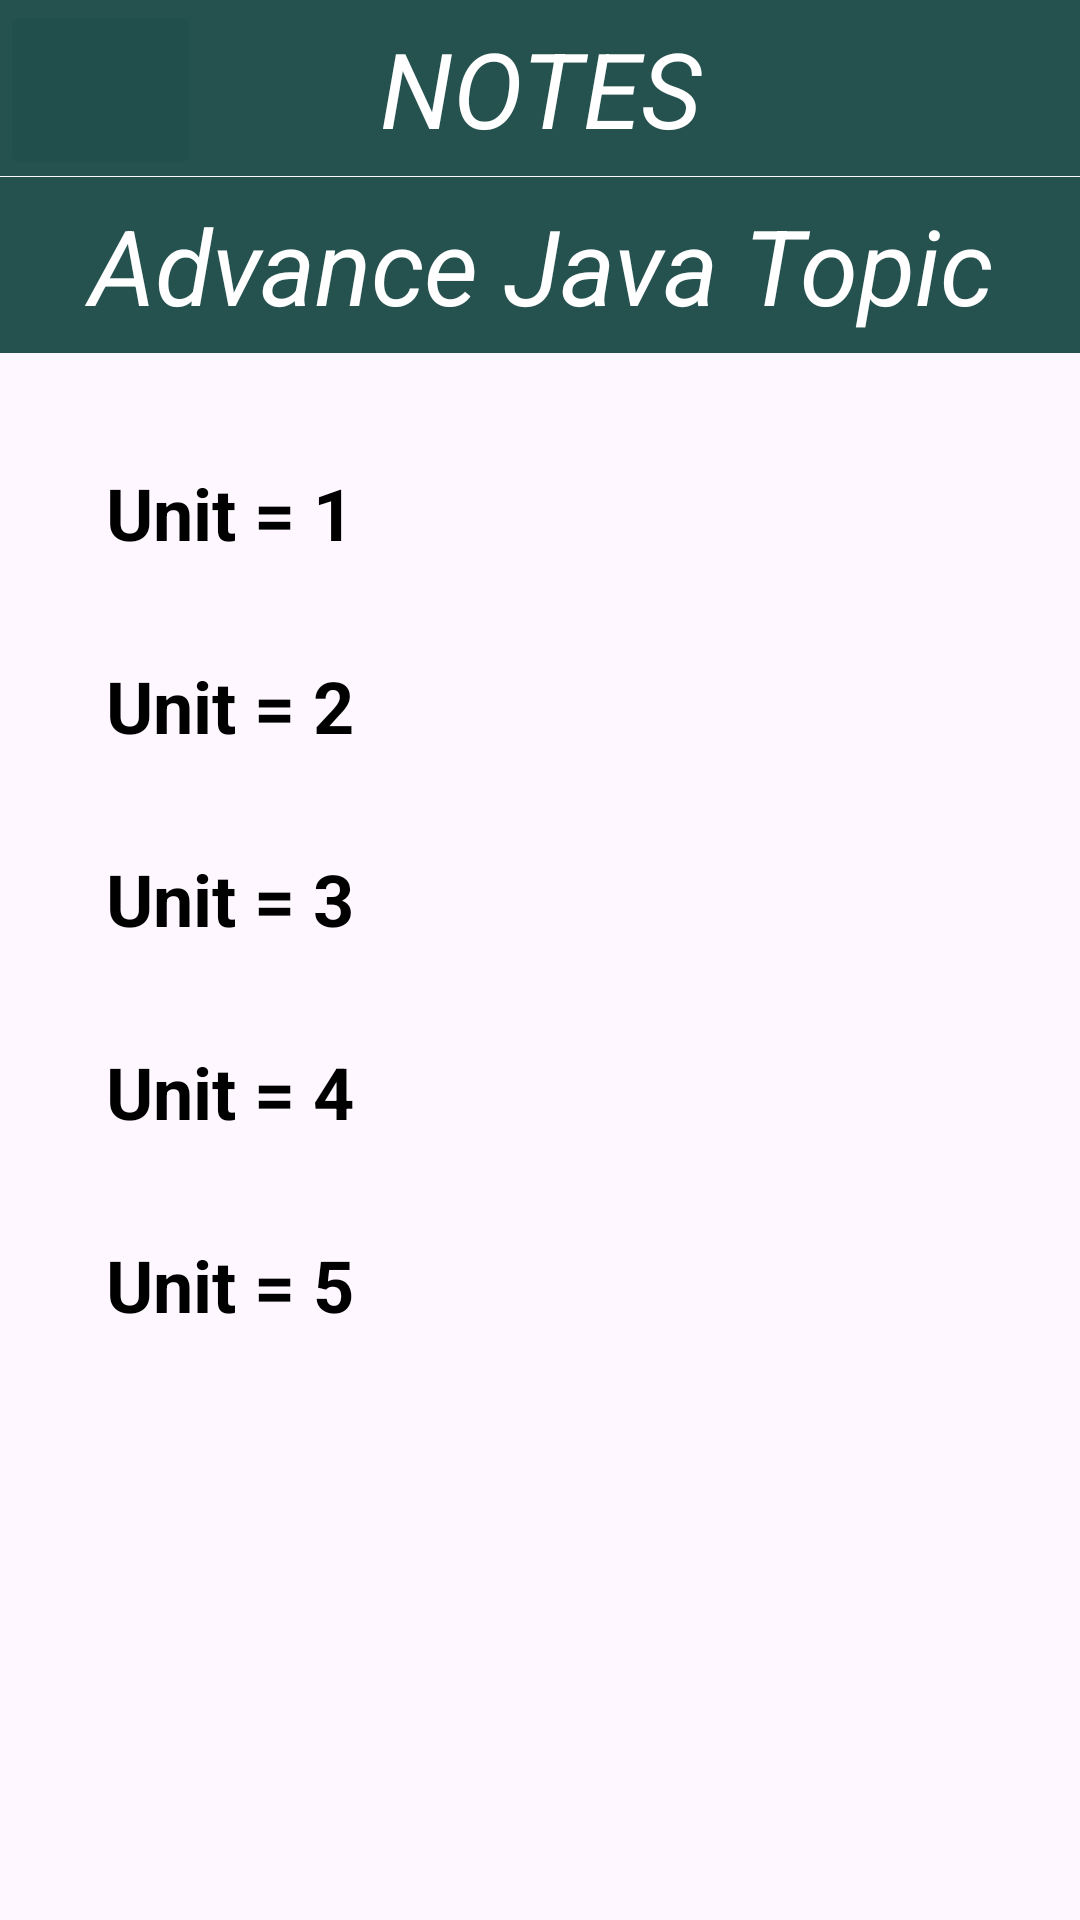

Reconstruct the res/layout file that produces this screen, plus the resources it refers to.
<!-- AndroidManifest.xml: application theme Theme.NotesIT -->
<!-- res/layout/activity_advancejavatopic.xml -->
<?xml version="1.0" encoding="utf-8"?>
<RelativeLayout xmlns:android="http://schemas.android.com/apk/res/android"
    xmlns:app="http://schemas.android.com/apk/res-auto"
    xmlns:tools="http://schemas.android.com/tools"
    android:id="@+id/main"
    android:layout_width="match_parent"
    android:layout_height="match_parent"
    tools:context=".advancejava.advancejavatopic">

       <ImageButton
           android:id="@+id/aiii"
           android:layout_width="67dp"
           android:layout_height="60dp"
           android:layout_alignParentStart="true"
           android:layout_alignParentTop="true"
           android:layout_marginStart="0dp"
           android:layout_marginTop="0dp"
           app:srcCompat="@drawable/arrow"/>
        <TextView
            android:id="@+id/Notes"
            android:layout_width="match_parent"
            android:layout_height="wrap_content"
            android:background="#E50D403B"
            android:padding="6dp"
            android:text="NOTES"
            android:textAlignment="center"
            android:textColor="@color/white"
            android:textSize="35dp"
            android:textStyle="italic"/>
        <TextView
            android:id="@+id/AIi"
            android:layout_width="match_parent"
            android:layout_height="wrap_content"
            android:layout_alignParentTop="true"
            android:layout_alignParentEnd="true"
            android:layout_marginTop="59dp"
            android:layout_marginEnd="0dp"
            android:background="#E50D403B"
            android:padding="6dp"
            android:text="Advance Java Topic"
            android:textAlignment="center"
            android:textColor="@color/white"
            android:textSize="35dp"
            android:textStyle="italic"/>
        <ScrollView
            android:layout_width="match_parent"
            android:layout_height="match_parent"
            android:layout_below="@+id/AIi"
            android:layout_alignParentStart="true"
            android:layout_marginStart="-1dp"
            android:layout_marginTop="1dp"
            android:orientation="vertical"
            android:padding="20dp"
            tools:ignore="MissingConstraints"
            tools:layout_editor_absoluteX="18dp">
            <LinearLayout
                android:id="@+id/container"
                android:layout_width="match_parent"
                android:layout_height="wrap_content"
                android:orientation="vertical">
                <TextView
                    android:id="@+id/introd"
                    android:layout_width="match_parent"
                    android:layout_height="wrap_content"
                    android:lineSpacingExtra="5sp"
                    android:padding="16dp"
                    android:text="Unit = 1"
                    android:textColor="@color/black"
                    android:textSize="24dp"
                    android:textStyle="bold"/>
                <TextView
                    android:id="@+id/introdu"
                    android:layout_width="match_parent"
                    android:layout_height="wrap_content"
                    android:lineSpacingExtra="5sp"
                    android:padding="16dp"
                    android:text="Unit = 2"
                    android:textColor="@color/black"
                    android:textSize="24dp"
                    android:textStyle="bold"/>
                <TextView
                    android:id="@+id/intro1"
                    android:layout_width="match_parent"
                    android:layout_height="wrap_content"
                    android:lineSpacingExtra="5sp"
                    android:padding="16dp"
                    android:text="Unit = 3"
                    android:textColor="@color/black"
                    android:textSize="24dp"
                    android:textStyle="bold"/>
                <TextView
                    android:id="@+id/introo2"
                    android:layout_width="match_parent"
                    android:layout_height="wrap_content"
                    android:lineSpacingExtra="5sp"
                    android:padding="16dp"
                    android:text="Unit = 4"
                    android:textColor="@color/black"
                    android:textSize="24dp"
                    android:textStyle="bold"/>
                <TextView
                    android:id="@+id/intro"
                    android:layout_width="match_parent"
                    android:layout_height="wrap_content"
                    android:lineSpacingExtra="5sp"
                    android:padding="16dp"
                    android:text="Unit = 5"
                    android:textColor="@color/black"
                    android:textSize="24dp"
                    android:textStyle="bold"/>
            </LinearLayout>
        </ScrollView>
    </RelativeLayout>
<!-- resources referenced by this layout -->
<resources>
  <style name="Theme.NotesIT" parent="Base.Theme.NotesIT" />
  <style name="Base.Theme.NotesIT" parent="Theme.Material3.DayNight.NoActionBar">
          
          
      </style>
  <!-- not gathered from this repository: default colours our renderer supplied (Android Studio template values) -->
  <color name="black">#FF000000</color>
  <color name="white">#FFFFFFFF</color>
</resources>
